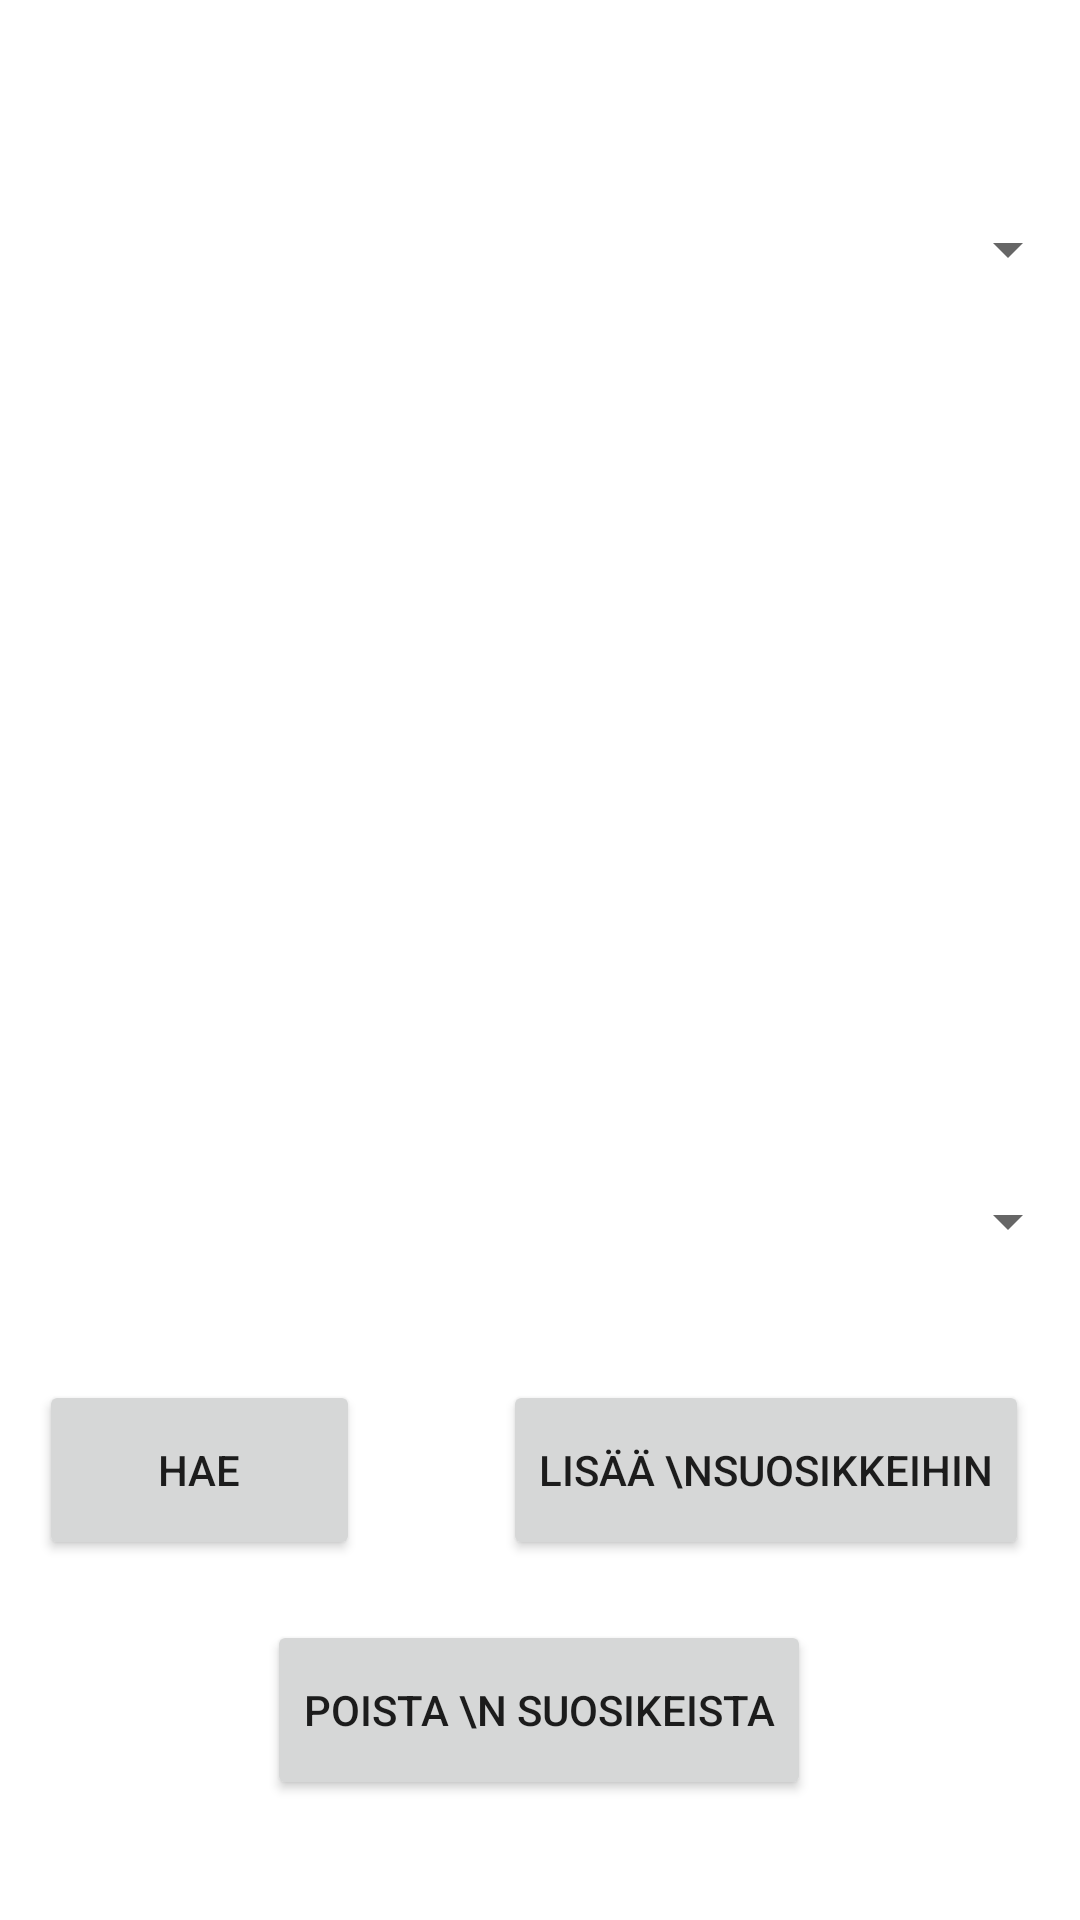

Android layout source for this screen:
<!-- AndroidManifest.xml: application theme Theme.Covidanalyysi -->
<!-- res/layout/fragment_hcd_selection.xml -->
<?xml version="1.0" encoding="utf-8"?>
<androidx.constraintlayout.widget.ConstraintLayout xmlns:android="http://schemas.android.com/apk/res/android"
    xmlns:app="http://schemas.android.com/apk/res-auto"
    xmlns:tools="http://schemas.android.com/tools"
    android:layout_width="match_parent"
    android:layout_height="match_parent">

    <Spinner
        android:id="@+id/spinner"
        android:layout_width="match_parent"
        android:layout_height="87dp"
        app:layout_constraintBottom_toBottomOf="parent"
        app:layout_constraintEnd_toEndOf="parent"
        app:layout_constraintHorizontal_bias="1.0"
        app:layout_constraintStart_toStartOf="parent"
        app:layout_constraintTop_toTopOf="parent"
        app:layout_constraintVertical_bias="0.072"
        tools:ignore="SpeakableTextPresentCheck" />

    <TextView
        android:id="@+id/textBox"
        android:layout_width="match_parent"
        android:layout_height="100dp"
        android:layout_marginTop="146dp"
        android:textColor="@color/black"
        android:textSize="24dp"
        app:layout_constraintBottom_toBottomOf="parent"
        app:layout_constraintEnd_toEndOf="parent"
        app:layout_constraintHorizontal_bias="0.0"
        app:layout_constraintStart_toStartOf="parent"
        app:layout_constraintTop_toTopOf="parent"
        app:layout_constraintVertical_bias="0.02" />

    <TextView
        android:id="@+id/textBox2"
        android:layout_width="match_parent"
        android:layout_height="75dp"
        android:layout_marginTop="23dp"
        android:layout_marginBottom="359dp"
        android:textColor="@color/black"
        android:textSize="20dp"
        app:layout_constraintBottom_toBottomOf="parent"
        app:layout_constraintEnd_toEndOf="parent"
        app:layout_constraintHorizontal_bias="0.0"
        app:layout_constraintStart_toStartOf="parent"
        app:layout_constraintTop_toBottomOf="@+id/textBox"
        app:layout_constraintVertical_bias="0.0" />

    <Spinner
        android:id="@+id/spinner2"
        android:layout_width="match_parent"
        android:layout_height="56dp"
        android:layout_marginTop="27dp"
        app:layout_constraintBottom_toBottomOf="parent"
        app:layout_constraintEnd_toEndOf="parent"
        app:layout_constraintHorizontal_bias="0.0"
        app:layout_constraintStart_toStartOf="parent"
        app:layout_constraintTop_toBottomOf="@+id/textBox2"
        app:layout_constraintVertical_bias="0.0" />

    <Button
        android:id="@+id/button"
        android:layout_width="107dp"
        android:layout_height="60dp"
        android:layout_marginBottom="120dp"
        android:text="hae"
        app:layout_constraintBottom_toBottomOf="parent"
        app:layout_constraintEnd_toEndOf="parent"
        app:layout_constraintHorizontal_bias="0.052"
        app:layout_constraintStart_toStartOf="parent" />

    <Button
        android:id="@+id/button2"
        android:layout_width="wrap_content"
        android:layout_height="60dp"
        android:layout_marginStart="132dp"
        android:layout_marginEnd="17dp"
        android:layout_marginBottom="120dp"
        android:text="lisää \nsuosikkeihin"
        app:layout_constraintBottom_toBottomOf="parent"
        app:layout_constraintEnd_toEndOf="parent"
        app:layout_constraintHorizontal_bias="1.0"
        app:layout_constraintStart_toEndOf="@+id/button" />

    <Button
        android:id="@+id/button3"
        android:layout_width="wrap_content"
        android:layout_height="60dp"
        android:layout_marginBottom="40dp"
        android:text="poista \n suosikeista"
        app:layout_constraintBottom_toBottomOf="parent"
        app:layout_constraintEnd_toEndOf="parent"
        app:layout_constraintHorizontal_bias="0.498"
        app:layout_constraintStart_toStartOf="parent" />


</androidx.constraintlayout.widget.ConstraintLayout>
<!-- resources referenced by this layout -->
<resources>
  <style name="Theme.Covidanalyysi" parent="Theme.MaterialComponents.DayNight.NoActionBar">
          
          <item name="colorPrimary">@color/purple_500</item>
          <item name="colorPrimaryVariant">@color/purple_700</item>
          <item name="colorOnPrimary">@color/white</item>
          
          <item name="colorSecondary">@color/teal_200</item>
          <item name="colorSecondaryVariant">@color/teal_700</item>
          <item name="colorOnSecondary">@color/black</item>
          
          <item name="android:statusBarColor" tools:targetApi="l">?attr/colorPrimaryVariant</item>
          
      </style>
  <!-- not gathered from this repository: default colours our renderer supplied (Android Studio template values) -->
  <color name="purple_500">#FF6200EE</color>
  <color name="purple_700">#FF3700B3</color>
  <color name="teal_200">#FF03DAC5</color>
  <color name="teal_700">#FF018786</color>
  <color name="black">#FF000000</color>
  <color name="white">#FFFFFFFF</color>
</resources>
